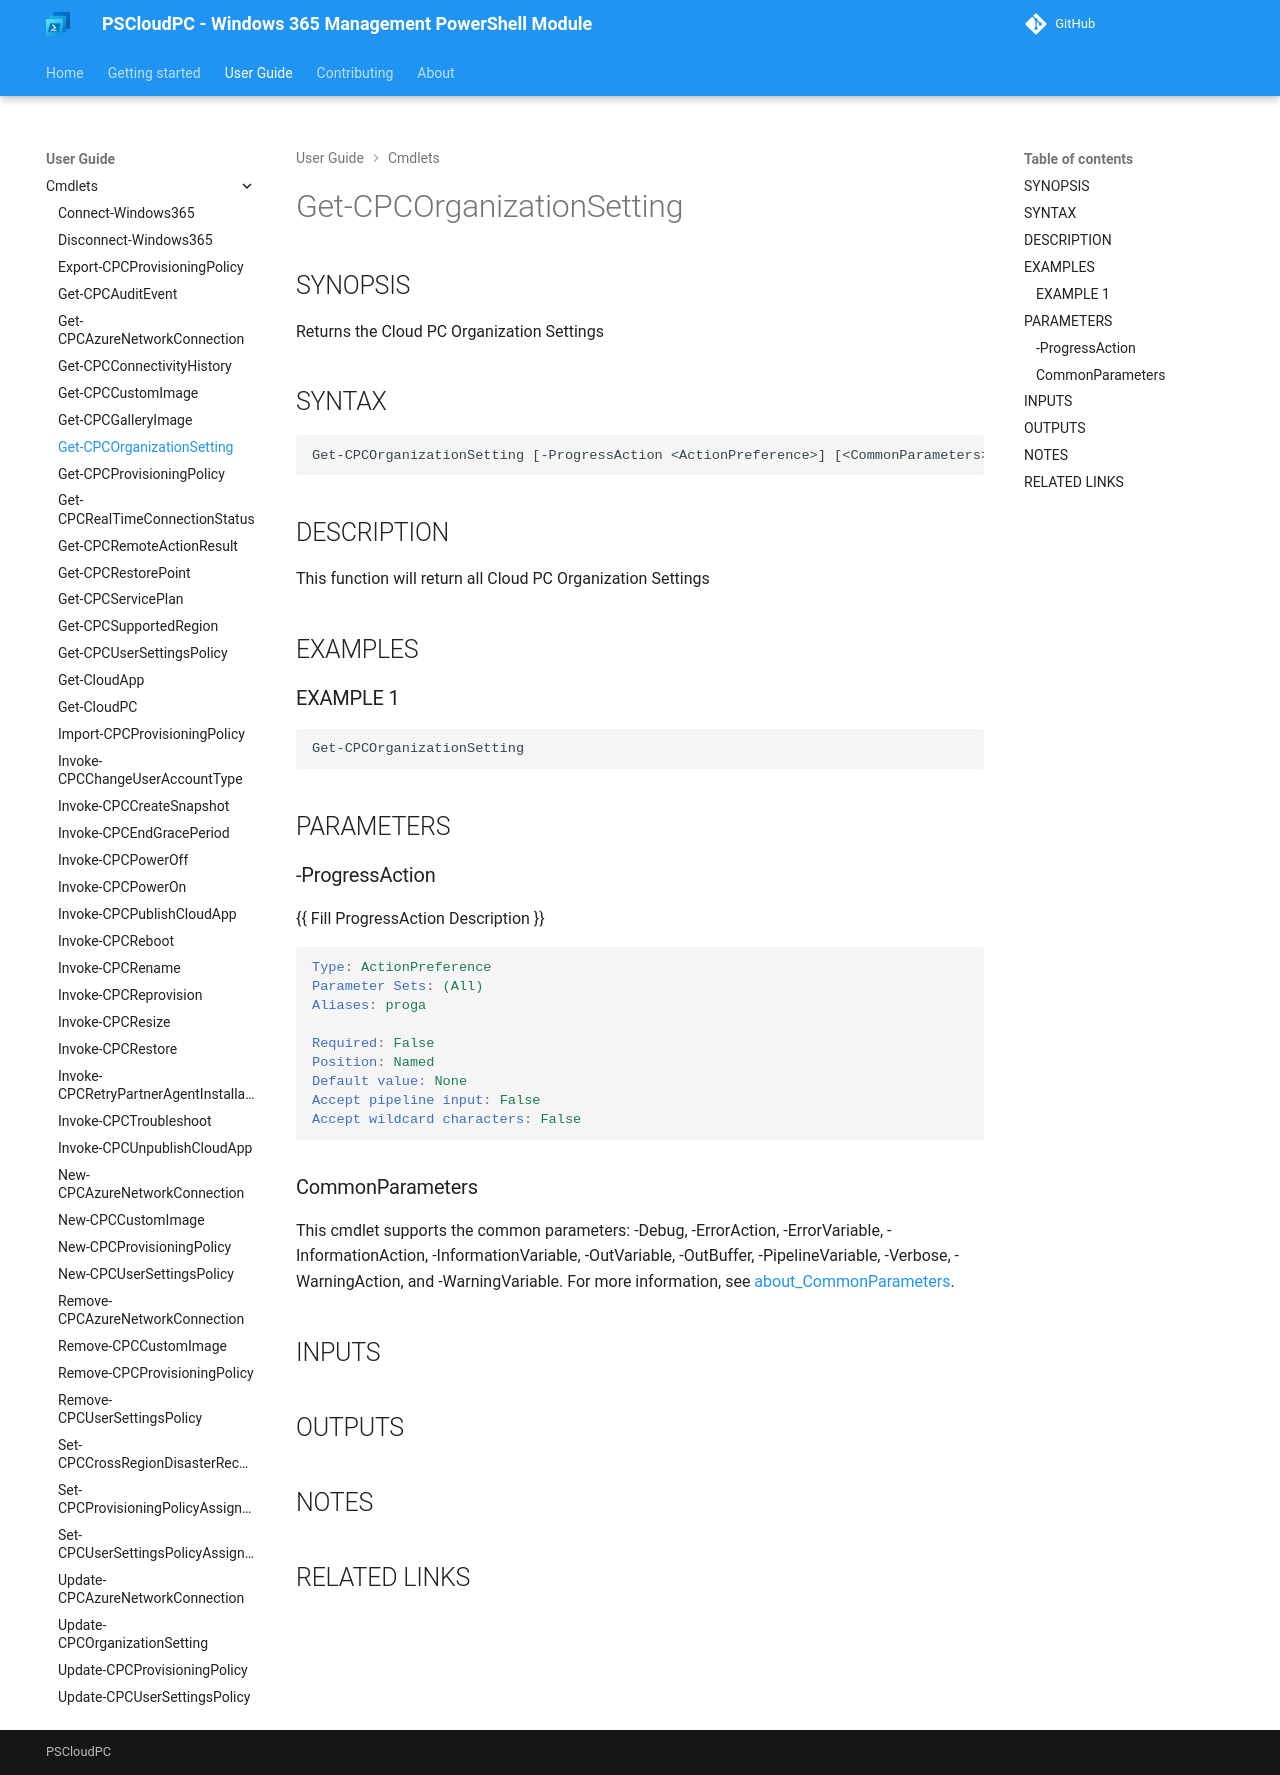

repository: Windows365Management/PSCloudPC-site · page: cmdlets/Get-CPCOrganizationSetting/index.html · generator: mkdocs

---
external help file: PSCloudPC-help.xml
Module Name: PSCloudPC
online version:
schema: 2.0.0
---

# Get-CPCOrganizationSetting

## SYNOPSIS
Returns the Cloud PC Organization Settings

## SYNTAX

```
Get-CPCOrganizationSetting [-ProgressAction <ActionPreference>] [<CommonParameters>]
```

## DESCRIPTION
This function will return all Cloud PC Organization Settings

## EXAMPLES

### EXAMPLE 1
```
Get-CPCOrganizationSetting
```

## PARAMETERS

### -ProgressAction
{{ Fill ProgressAction Description }}

```yaml
Type: ActionPreference
Parameter Sets: (All)
Aliases: proga

Required: False
Position: Named
Default value: None
Accept pipeline input: False
Accept wildcard characters: False
```

### CommonParameters
This cmdlet supports the common parameters: -Debug, -ErrorAction, -ErrorVariable, -InformationAction, -InformationVariable, -OutVariable, -OutBuffer, -PipelineVariable, -Verbose, -WarningAction, and -WarningVariable. For more information, see [about_CommonParameters](http://go.microsoft.com/fwlink/?LinkID=113216).

## INPUTS

## OUTPUTS

## NOTES

## RELATED LINKS
